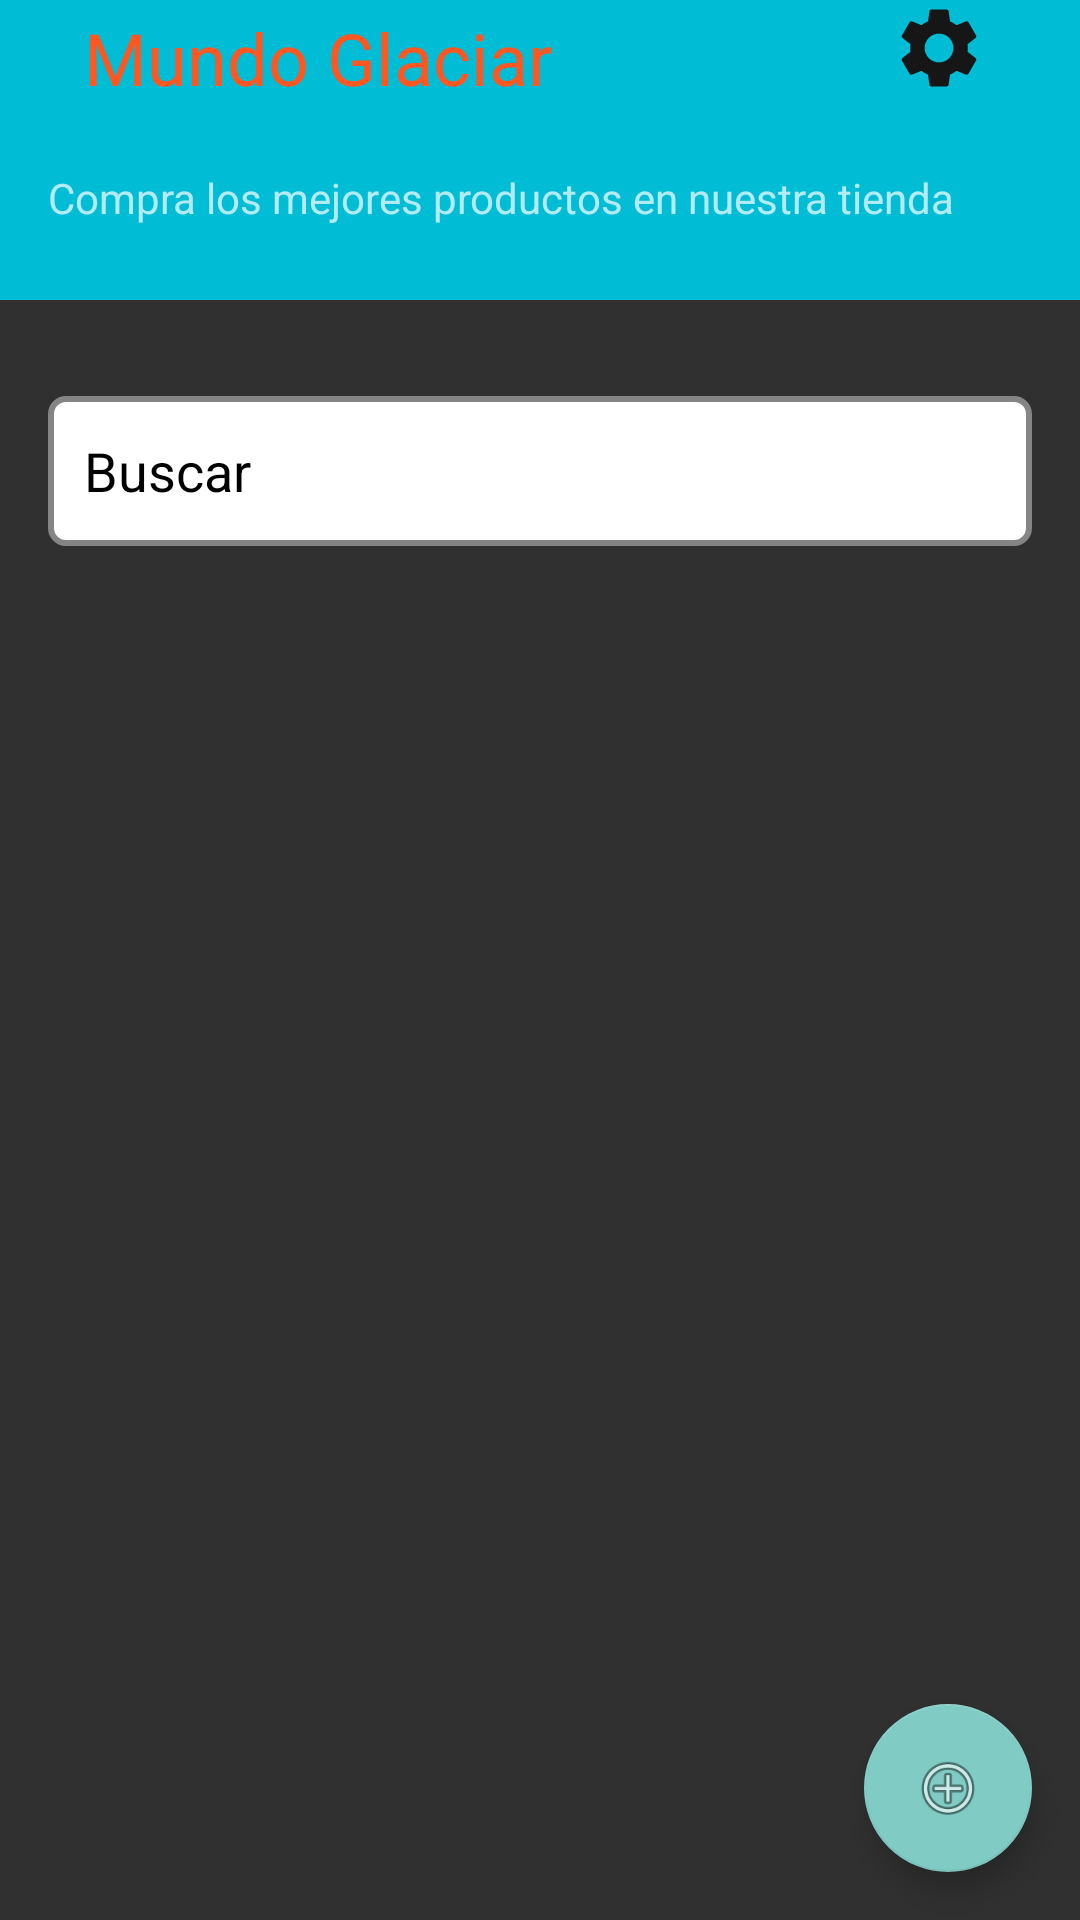

Write the Android layout XML for this screen, with the resource values it uses.
<!-- AndroidManifest.xml: application theme Theme.AppCompat.NoActionBar -->
<!-- res/layout/activity_main.xml -->
<?xml version="1.0" encoding="utf-8"?>
<androidx.constraintlayout.widget.ConstraintLayout xmlns:android="http://schemas.android.com/apk/res/android"
    xmlns:app="http://schemas.android.com/apk/res-auto"
    xmlns:tools="http://schemas.android.com/tools"
    android:layout_width="match_parent"
    android:layout_height="match_parent"
    tools:context=".activities.MainActivity">

    <RelativeLayout
        android:id="@+id/relativeLayout"
        android:layout_width="match_parent"
        android:layout_height="100dp"
        tools:ignore="MissingConstraints"
        android:background="#00BCD4">

        <TextView
            android:id="@+id/textViewTitulo"
            android:layout_width="wrap_content"
            android:layout_height="wrap_content"
            android:layout_alignParentStart="true"
            android:layout_alignParentTop="true"
            android:layout_marginStart="28dp"
            android:layout_marginTop="3dp"
            android:shadowColor="@color/teal_200"
            android:text="@string/nombreApp"
            android:textColor="#FF5722"
            android:textSize="24sp"
            app:layout_constraintStart_toStartOf="parent"
            app:layout_constraintTop_toTopOf="parent" />

        <TextView
            android:id="@+id/textViewDescripcion"
            android:layout_width="wrap_content"
            android:layout_height="wrap_content"
            android:layout_below="@+id/textViewTitulo"
            android:layout_marginStart="16dp"
            android:layout_marginTop="21dp"
            android:text="@string/descripcionApp"
            />

        <ImageView
            android:id="@+id/imagenCarrito"
            android:layout_width="wrap_content"
            android:layout_height="wrap_content"
            android:layout_alignParentEnd="true"
            android:layout_marginStart="1dp"
            android:layout_marginEnd="26dp"
            android:layout_toEndOf="@+id/imagenOpcion"
            app:srcCompat="@drawable/ic_baseline_shopping_cart_24" />

        <ImageView
            android:id="@+id/imagenOpcion"
            android:layout_width="wrap_content"
            android:layout_height="wrap_content"
            android:layout_marginStart="113dp"
            android:layout_marginEnd="16dp"
            android:layout_toEndOf="@+id/textViewTitulo"
            app:srcCompat="@drawable/ic_account_settings" />
    </RelativeLayout>


    <EditText
        android:id="@+id/editTextTextPersonName2"
        android:layout_width="0dp"
        android:layout_height="50dp"
        android:layout_marginStart="16dp"
        android:layout_marginTop="32dp"
        android:layout_marginEnd="16dp"
        android:background="@drawable/buscador_bg"
        android:drawableLeft="@drawable/ic_baseline_search_24"
        android:drawablePadding="12dp"
        android:ems="10"
        android:hint="@string/buscar"
        android:inputType="textPersonName"
        android:paddingStart="12dp"
        android:textColorHint="#000000"
        app:layout_constraintEnd_toEndOf="parent"
        app:layout_constraintHorizontal_bias="0.0"
        app:layout_constraintStart_toStartOf="parent"
        app:layout_constraintTop_toBottomOf="@+id/relativeLayout" />

    <ListView
        android:layout_width="320dp"
        android:layout_height="308dp"

        android:layout_marginTop="32dp"
        app:layout_constraintEnd_toEndOf="parent"
        app:layout_constraintHorizontal_bias="0.493"
        app:layout_constraintStart_toStartOf="parent"
        app:layout_constraintTop_toBottomOf="@+id/editTextTextPersonName2" />

    <com.google.android.material.floatingactionbutton.FloatingActionButton
        android:layout_width="wrap_content"
        android:layout_height="wrap_content"
        app:layout_constraintBottom_toBottomOf="parent"
        app:layout_constraintEnd_toEndOf="parent"
        android:layout_marginStart="16dp"
        android:layout_marginTop="16dp"
        android:layout_marginEnd="16dp"
        android:layout_marginBottom="16dp"
        android:src="@android:drawable/ic_menu_add"/>
</androidx.constraintlayout.widget.ConstraintLayout>
<!-- resources referenced by this layout -->
<resources>
  <!-- drawable buscador_bg (drawable) -->
  <?xml version="1.0" encoding="utf-8"?>
  <shape xmlns:android="http://schemas.android.com/apk/res/android">
      <gradient android:startColor="#FFFFFF"
          android:endColor="#FFFFFF"/>
      <stroke android:width="2dp" android:color="#858585"/>
  
      <corners android:topLeftRadius="5dp"
          android:bottomLeftRadius="5dp"
          android:topRightRadius="5dp"
          android:bottomRightRadius="5dp" />
  </shape>
  <!-- drawable ic_account_settings (drawable) -->
  <vector android:height="32dp" android:tint="#161616"
      android:viewportHeight="24" android:viewportWidth="24"
      android:width="32dp"  xmlns:android="http://schemas.android.com/apk/res/android">
      <path android:fillColor="@android:color/white" android:pathData="M19.14,12.94c0.04,-0.3 0.06,-0.61 0.06,-0.94c0,-0.32 -0.02,-0.64 -0.07,-0.94l2.03,-1.58c0.18,-0.14 0.23,-0.41 0.12,-0.61l-1.92,-3.32c-0.12,-0.22 -0.37,-0.29 -0.59,-0.22l-2.39,0.96c-0.5,-0.38 -1.03,-0.7 -1.62,-0.94L14.4,2.81c-0.04,-0.24 -0.24,-0.41 -0.48,-0.41h-3.84c-0.24,0 -0.43,0.17 -0.47,0.41L9.25,5.35C8.66,5.59 8.12,5.92 7.63,6.29L5.24,5.33c-0.22,-0.08 -0.47,0 -0.59,0.22L2.74,8.87C2.62,9.08 2.66,9.34 2.86,9.48l2.03,1.58C4.84,11.36 4.8,11.69 4.8,12s0.02,0.64 0.07,0.94l-2.03,1.58c-0.18,0.14 -0.23,0.41 -0.12,0.61l1.92,3.32c0.12,0.22 0.37,0.29 0.59,0.22l2.39,-0.96c0.5,0.38 1.03,0.7 1.62,0.94l0.36,2.54c0.05,0.24 0.24,0.41 0.48,0.41h3.84c0.24,0 0.44,-0.17 0.47,-0.41l0.36,-2.54c0.59,-0.24 1.13,-0.56 1.62,-0.94l2.39,0.96c0.22,0.08 0.47,0 0.59,-0.22l1.92,-3.32c0.12,-0.22 0.07,-0.47 -0.12,-0.61L19.14,12.94zM12,15.6c-1.98,0 -3.6,-1.62 -3.6,-3.6s1.62,-3.6 3.6,-3.6s3.6,1.62 3.6,3.6S13.98,15.6 12,15.6z"/>
  </vector>
  <!-- drawable ic_baseline_shopping_cart_24 (drawable) -->
  <vector android:height="32dp" android:tint="#161616"
      android:viewportHeight="24" android:viewportWidth="24"
      android:width="32dp" xmlns:android="http://schemas.android.com/apk/res/android">
      <path android:fillColor="@android:color/white" android:pathData="M7,18c-1.1,0 -1.99,0.9 -1.99,2S5.9,22 7,22s2,-0.9 2,-2 -0.9,-2 -2,-2zM1,2v2h2l3.6,7.59 -1.35,2.45c-0.16,0.28 -0.25,0.61 -0.25,0.96 0,1.1 0.9,2 2,2h12v-2L7.42,15c-0.14,0 -0.25,-0.11 -0.25,-0.25l0.03,-0.12 0.9,-1.63h7.45c0.75,0 1.41,-0.41 1.75,-1.03l3.58,-6.49c0.08,-0.14 0.12,-0.31 0.12,-0.48 0,-0.55 -0.45,-1 -1,-1L5.21,4l-0.94,-2L1,2zM17,18c-1.1,0 -1.99,0.9 -1.99,2s0.89,2 1.99,2 2,-0.9 2,-2 -0.9,-2 -2,-2z"/>
  </vector>
  <string name="buscar">Buscar</string>
  <string name="descripcionApp">Compra los mejores productos en nuestra tienda</string>
  <string name="nombreApp">Mundo Glaciar</string>
  <!-- not gathered from this repository: default colours our renderer supplied (Android Studio template values) -->
  <color name="teal_200">#FF03DAC5</color>
</resources>
